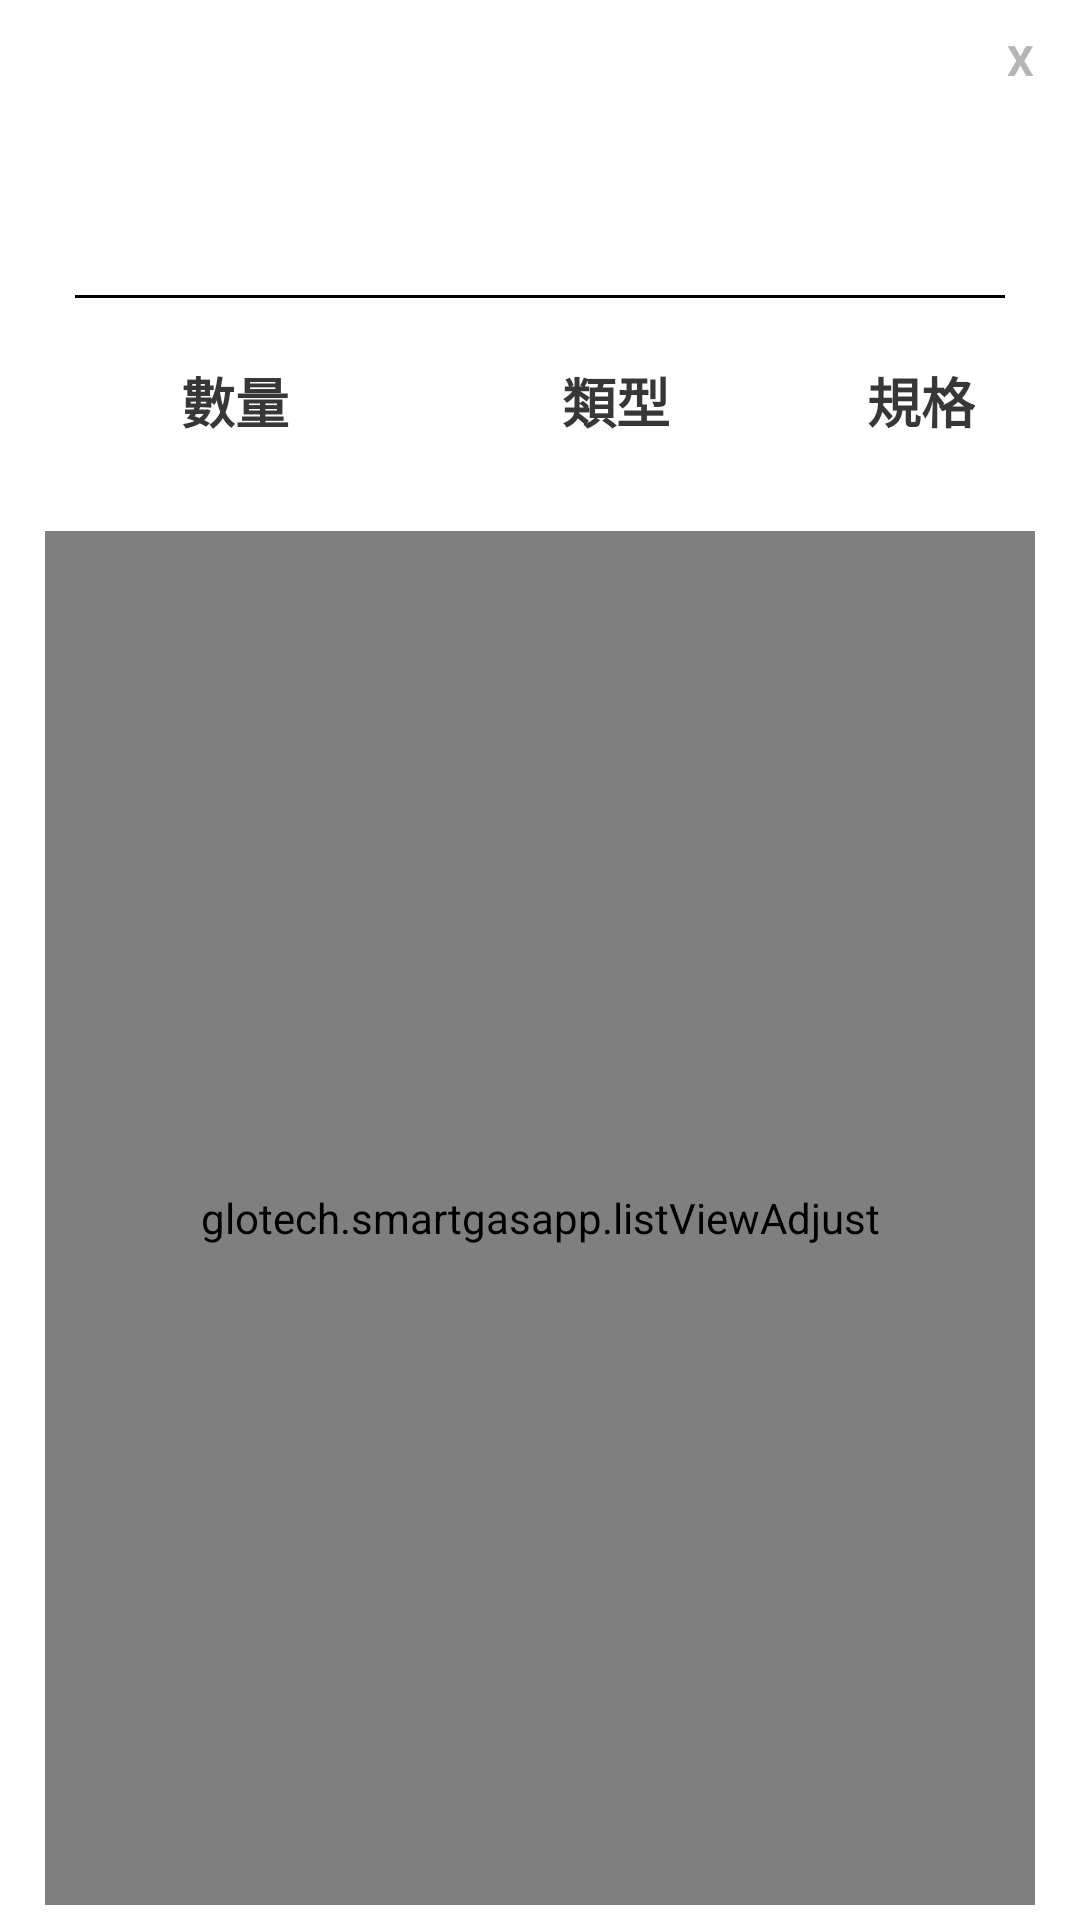

Write the Android layout XML for this screen, with the resource values it uses.
<!-- AndroidManifest.xml: application theme Theme.SmartGasApp -->
<!-- res/layout/event_pop_up.xml -->
<?xml version="1.0" encoding="utf-8"?>
<LinearLayout
    xmlns:android="http://schemas.android.com/apk/res/android"
    xmlns:tools="http://schemas.android.com/tools"
    android:layout_width="350dp"
    android:layout_height="475dp"
    android:background="@drawable/border"
    android:layout_gravity="center"
    android:padding="5dp"
    tools:ignore="MissingConstraints"
    android:orientation="vertical">

        <TextView
            android:id="@+id/diss"
            android:layout_width="30dp"
            android:layout_height="30dp"
            android:gravity="center"
            android:layout_gravity="end"
            android:text="X"
            android:textColor="#b5b5b5"
            android:textStyle="bold"/>
        <TextView
            android:id="@+id/name"
            android:layout_gravity="center"
            android:layout_marginTop="10dp"
            android:layout_marginBottom="15dp"
            android:layout_width="wrap_content"
            android:layout_height="wrap_content"
            android:textStyle="bold"
            android:textColor="@color/black"
            android:textSize="24sp"/>
        <View
            android:layout_width="match_parent"
            android:layout_height="1dp"
            android:layout_gravity="center"
            android:layout_marginTop="6dp"
            android:layout_marginBottom="6dp"
            android:layout_marginHorizontal="20dp"
            android:background="@color/black" />

        <GridLayout
            android:layout_width="match_parent"
            android:layout_height="wrap_content" android:layout_marginHorizontal="10dp"
            android:layout_marginTop="10dp"
            android:orientation="horizontal"
            android:columnCount="4">
                <TextView
                    android:layout_gravity="center"
                    android:text="@string/orderQuantity"
                    android:textSize="18sp"
                    android:textColor="@color/dark_gray"
                    android:autoSizeTextType="uniform"
                    android:textStyle="bold"
                    android:layout_marginTop="5dp"
                    android:layout_columnWeight="1"
                    />
                <TextView
                    android:layout_gravity="center"
                    android:text="@string/orderType"
                    android:textSize="18sp"
                    android:textColor="@color/dark_gray"
                    android:autoSizeTextType="uniform"
                    android:textStyle="bold"
                    android:layout_marginTop="5dp"
                    android:layout_columnWeight="1"
                    android:layout_marginRight="20dp"
                    />
                <TextView
                    android:layout_gravity="center"
                    android:text="@string/orderWeight"
                    android:textSize="18sp"
                    android:textColor="@color/dark_gray"
                    android:autoSizeTextType="uniform"
                    android:textStyle="bold"
                    android:layout_marginTop="5dp"
                    android:layout_marginRight="20dp"
                    />
        </GridLayout>






        <TextView
            android:id="@+id/des"
            android:layout_width="wrap_content"
            android:layout_height="wrap_content"
            android:textColor="@color/black"
            android:layout_marginTop="10dp"
            android:layout_marginHorizontal="30dp"
            android:textSize="15sp"/>
        <glotech.smartgasapp.listViewAdjust
            android:id="@+id/listview"
            android:layout_width="match_parent"
            android:layout_height="match_parent"
            android:animationCache="false"
            android:divider="@null"
            android:scrollingCache="false"
            android:smoothScrollbar="true"
            android:layout_marginHorizontal="10dp"/>

    </LinearLayout>
<!-- resources referenced by this layout -->
<resources>
  <color name="black">#FF000000</color>
  <color name="dark_gray">#FF373737</color>
  <string name="orderQuantity">數量</string>
  <string name="orderType">類型</string>
  <string name="orderWeight">規格</string>
  <style name="Theme.SmartGasApp" parent="Theme.MaterialComponents.Light.NoActionBar">
          
          <item name="android:homeAsUpIndicator">@drawable/baseline_arrow_back_ios_24</item>
          <item name="colorPrimary">@color/main_blue</item>
          <item name="colorPrimaryVariant">@color/main_blue</item>
          <item name="colorOnPrimary">?attr/colorPrimary</item>
          
          <item name="colorSecondary">@color/dark_gray</item>
          <item name="colorSecondaryVariant">@color/mid_gray</item>
          <item name="colorOnSecondary">@color/black</item>
          
          <item name="android:statusBarColor">@color/white</item>
          
          <item name="colorOnSurface">@android:color/black</item>
  
          
          <item name="android:windowLightStatusBar">true</item>
      </style>
  <color name="main_blue">#CC3C66A7</color>
  <color name="mid_gray">#FF9A9A9A</color>
  <color name="white">#FFFFFFFF</color>
</resources>
